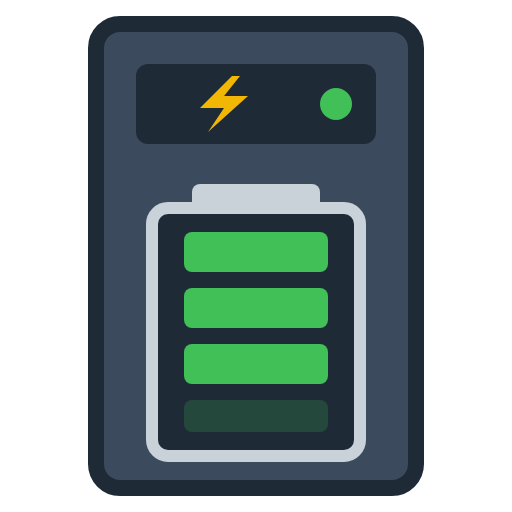
t = 0.00 s
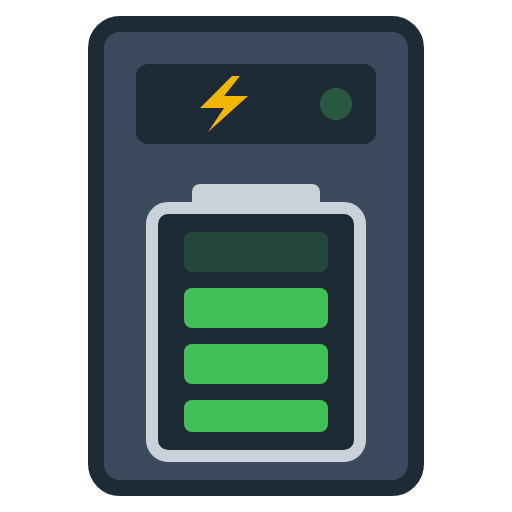
t = 1.50 s
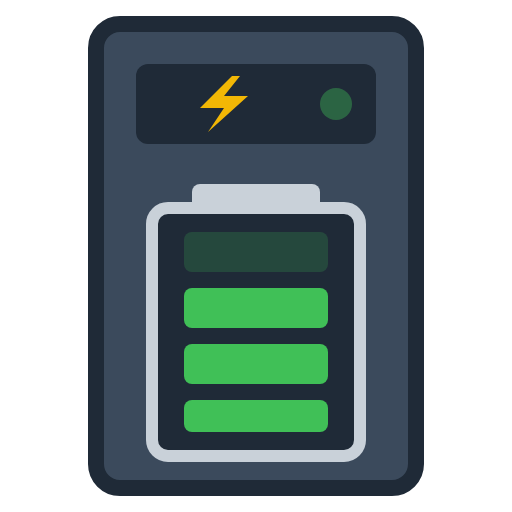
t = 1.63 s
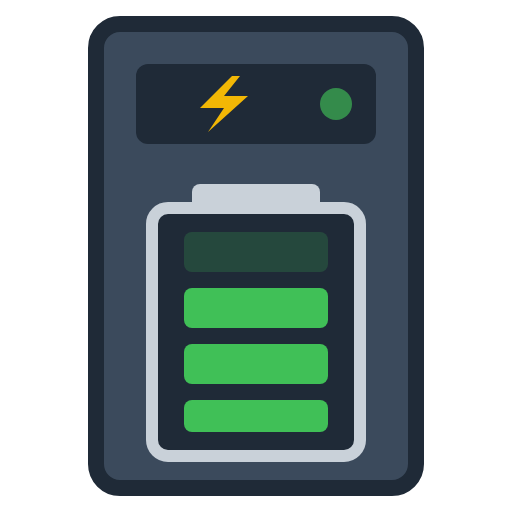
t = 1.75 s
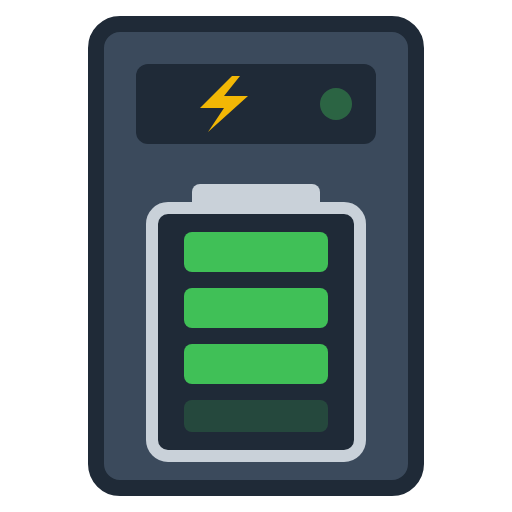
t = 2.38 s
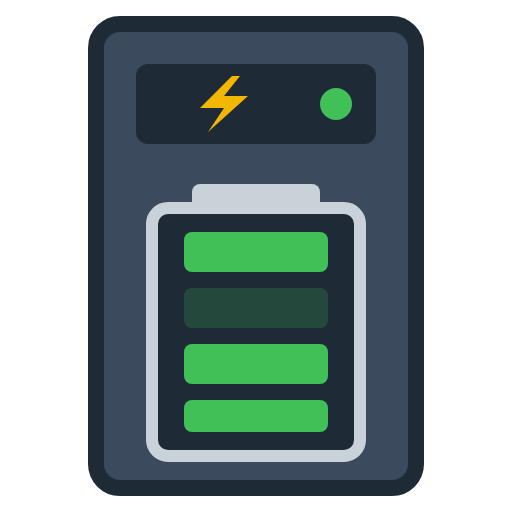
t = 3.00 s

The animated SVG that drew these frames (rendered in a browser with its animation timeline set to each time). Animation: 2 CSS @keyframes rules; one cycle of 3.50 s, repeats indefinitely.

<svg xmlns="http://www.w3.org/2000/svg" viewBox="0 0 64 64" width="64" height="64"><title>UPS (animated)</title><style>@media (prefers-reduced-motion:no-preference){.wm-c{animation:wm-charge 2s steps(1) infinite}.wm-c2{animation-delay:.5s}.wm-c3{animation-delay:1s}.wm-c4{animation-delay:1.5s}.wm-l{animation:wm-glow 1s ease-in-out infinite}}@keyframes wm-charge{0%{opacity:.2}25%{opacity:1}}@keyframes wm-glow{50%{opacity:.3}}</style><rect x="12" y="3" width="40" height="58" rx="3" fill="#3b4a5c" stroke="#1f2a37" stroke-width="2"/><rect x="17" y="8" width="30" height="10" rx="1.5" fill="#1f2a37"/><path d="M29 9.5l-4 4h3l-2 3 5-4.5h-3l2-2.5z" fill="#f2b705"/><circle class="wm-l" cx="42" cy="13" r="2" fill="#40c057"/><rect x="24" y="23" width="16" height="4" rx="1" fill="#c9d1d9"/><rect x="19" y="26" width="26" height="31" rx="2" fill="#1f2a37" stroke="#c9d1d9" stroke-width="1.5"/><g fill="#40c057"><rect class="wm-c wm-c4" x="23" y="29" width="18" height="5" rx="1"/><rect class="wm-c wm-c3" x="23" y="36" width="18" height="5" rx="1"/><rect class="wm-c wm-c2" x="23" y="43" width="18" height="5" rx="1"/><rect class="wm-c" x="23" y="50" width="18" height="4" rx="1"/></g></svg>
